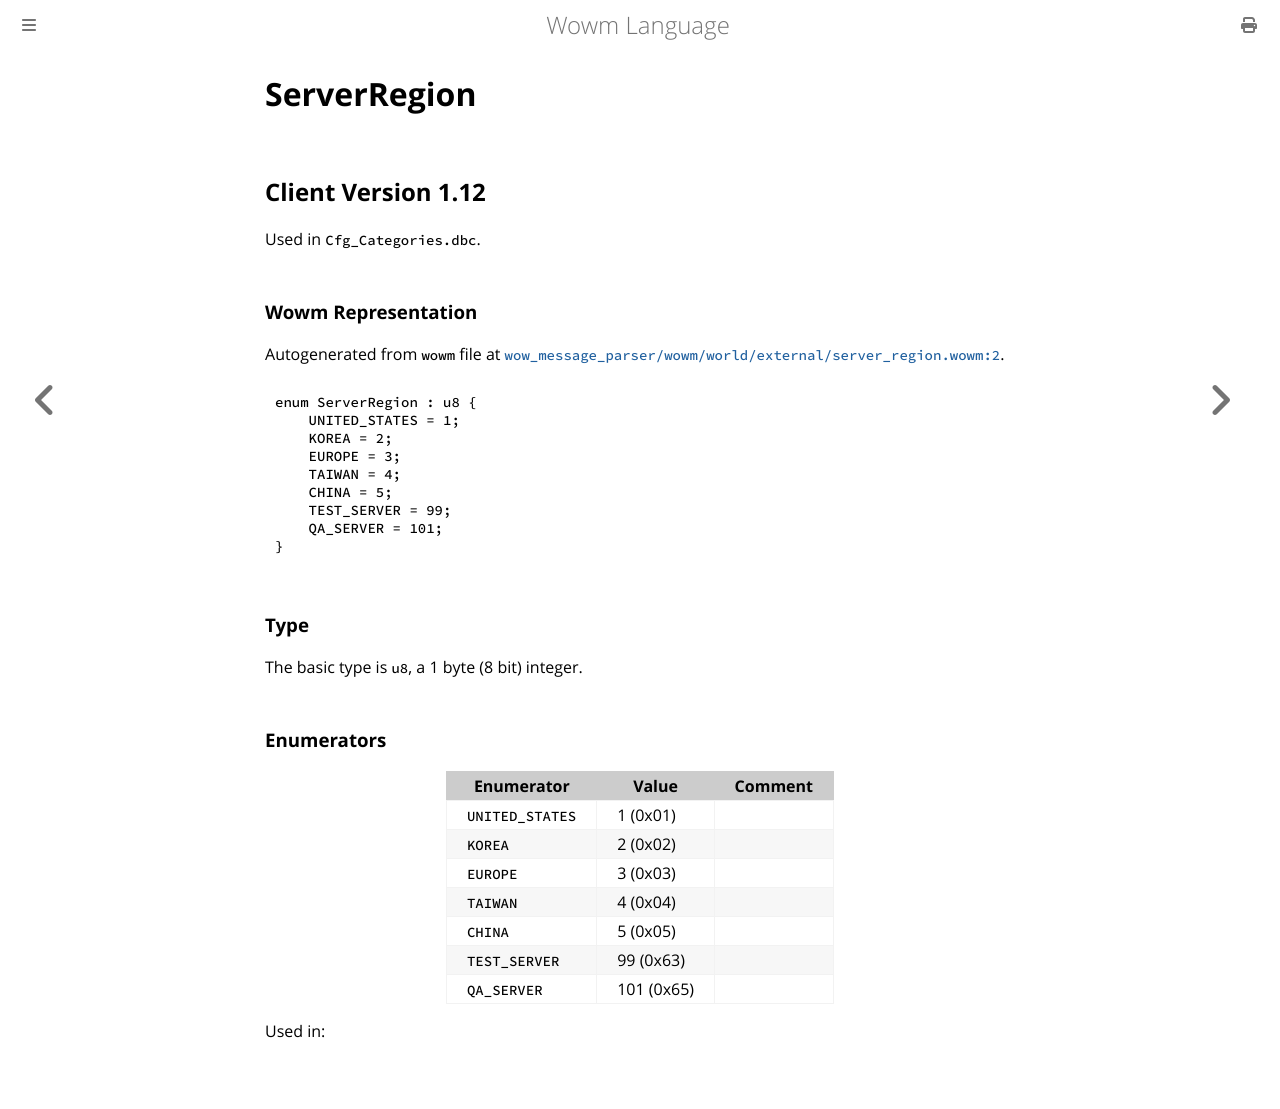

repository: gtker/wow_messages · page: docs/serverregion.html · generator: mdbook

# ServerRegion

## Client Version 1.12

Used in `Cfg_Categories.dbc`.

### Wowm Representation

Autogenerated from `wowm` file at [`wow_message_parser/wowm/world/external/server_region.wowm:2`](https://github.com/gtker/wow_messages/tree/main/wow_message_parser/wowm/world/external/server_region.wowm#L2).

```rust,ignore
enum ServerRegion : u8 {
    UNITED_STATES = 1;
    KOREA = 2;
    EUROPE = 3;
    TAIWAN = 4;
    CHINA = 5;
    TEST_SERVER = 99;
    QA_SERVER = 101;
}
```
### Type
The basic type is `u8`, a 1 byte (8 bit) integer.
### Enumerators
| Enumerator | Value  | Comment |
| --------- | -------- | ------- |
| `UNITED_STATES` | 1 (0x01) |  |
| `KOREA` | 2 (0x02) |  |
| `EUROPE` | 3 (0x03) |  |
| `TAIWAN` | 4 (0x04) |  |
| `CHINA` | 5 (0x05) |  |
| `TEST_SERVER` | 99 (0x63) |  |
| `QA_SERVER` | 101 (0x65) |  |

Used in:
